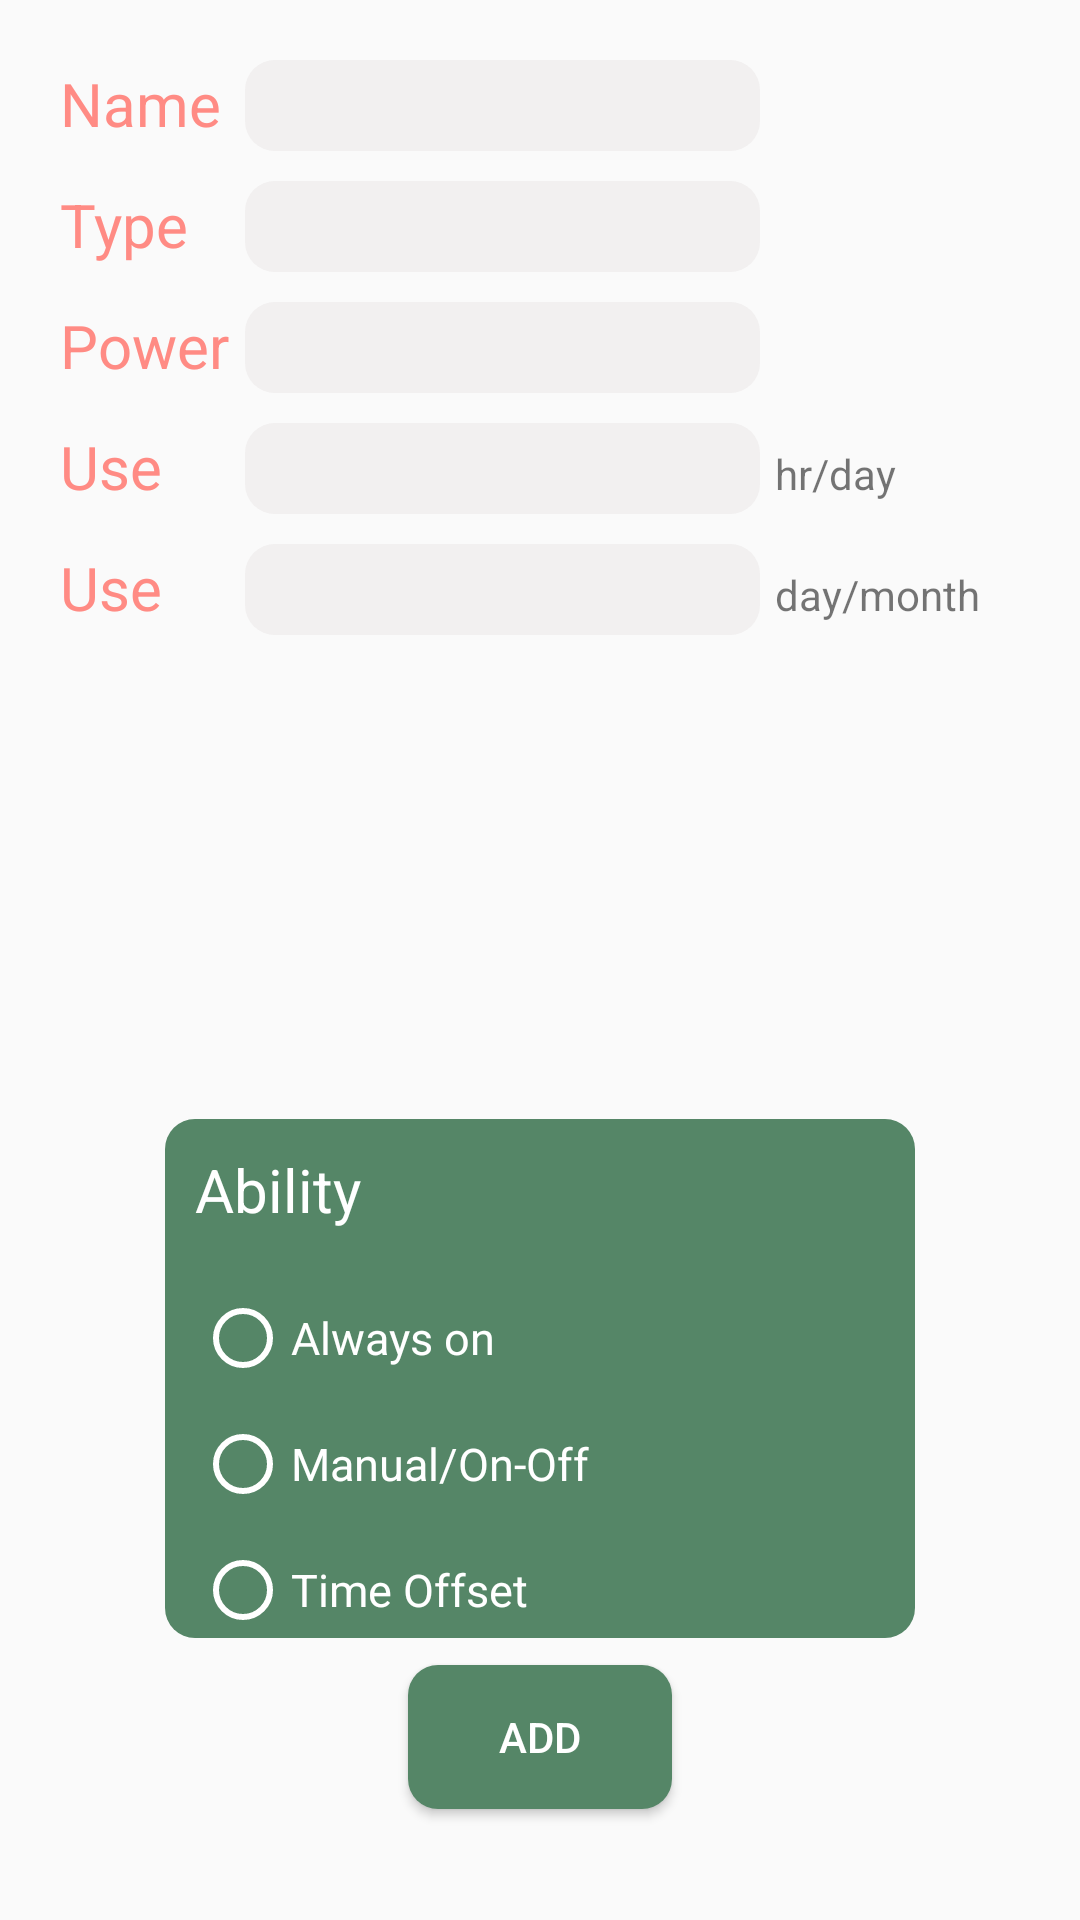

Write the Android layout XML for this screen, with the resource values it uses.
<!-- AndroidManifest.xml: application theme AppTheme -->
<!-- res/layout/addequipment.xml -->
<?xml version="1.0" encoding="utf-8"?>
<LinearLayout
    xmlns:android="http://schemas.android.com/apk/res/android"
    xmlns:tools="http://schemas.android.com/tools"
    android:layout_width="match_parent"
    android:layout_height="match_parent">

    <RelativeLayout
        android:layout_width="match_parent"
        android:layout_height="match_parent">

        <LinearLayout
            android:layout_width="320dp"
            android:layout_height="wrap_content"
            android:layout_centerHorizontal="true"
            android:orientation="vertical">

            <LinearLayout
                android:layout_width="match_parent"
                android:layout_height="wrap_content"
                android:orientation="horizontal"
                android:layout_marginTop="20dp">

                <TextView
                    android:id="@+id/euipName"
                    android:layout_width="100dp"
                    android:layout_height="wrap_content"
                    android:layout_weight="1"
                    android:text="@string/euip_name"
                    android:textColor="#ff8b84"
                    android:textSize="20sp" />

                <EditText
                    android:id="@+id/item_name"
                    android:layout_width="wrap_content"
                    android:layout_height="wrap_content"
                    android:layout_weight="1"
                    android:background="@drawable/border1"
                    android:ems="10"
                    android:inputType="text" />

                <TextView
                    android:id="@+id/textView13"
                    android:layout_width="120dp"
                    android:layout_height="wrap_content"
                    android:layout_weight="1"
                    android:layout_marginLeft="5dp"/>

            </LinearLayout>

            <LinearLayout
                android:layout_width="match_parent"
                android:layout_height="wrap_content"
                android:orientation="horizontal"
                android:layout_marginTop="10dp">

                <TextView
                    android:id="@+id/textType"
                    android:layout_width="100dp"
                    android:layout_height="wrap_content"
                    android:layout_weight="1"
                    android:text="@string/type"
                    android:textColor="#ff8b84"
                    android:textSize="20sp" />

                <AutoCompleteTextView
                    android:id="@+id/type"
                    android:layout_width="wrap_content"
                    android:layout_height="wrap_content"
                    android:layout_weight="1"
                    android:background="@drawable/border1"
                    android:ems="10"
                    android:inputType="text"/>

                <TextView
                    android:id="@+id/textView12"
                    android:layout_width="120dp"
                    android:layout_marginLeft="5dp"
                    android:layout_height="wrap_content"
                    android:layout_weight="1"/>

            </LinearLayout>

            <LinearLayout
                android:layout_width="match_parent"
                android:layout_height="wrap_content"
                android:layout_marginTop="10dp"
                android:orientation="horizontal">

                <TextView
                    android:id="@+id/textpower"
                    android:layout_width="100dp"
                    android:layout_height="wrap_content"
                    android:layout_weight="1"
                    android:text="@string/default_unit"
                    android:textColor="#ff8b84"
                    android:textSize="20sp" />

                <EditText
                    android:id="@+id/power"
                    android:layout_width="wrap_content"
                    android:layout_height="wrap_content"
                    android:layout_weight="1"
                    android:background="@drawable/border1"
                    android:ems="10"
                    android:inputType="number" />

                <TextView
                    android:id="@+id/textView11"
                    android:layout_marginLeft="5dp"
                    android:layout_width="120dp"
                    android:layout_height="wrap_content"
                    android:layout_weight="1"/>

            </LinearLayout>

            <LinearLayout
                android:layout_width="match_parent"
                android:layout_height="wrap_content"
                android:orientation="horizontal"
                android:layout_marginTop="10dp">

                <TextView
                    android:id="@+id/t"
                    android:layout_width="100dp"
                    android:layout_height="wrap_content"
                    android:layout_weight="1"
                    android:text="@string/use4"
                    android:textColor="#ff8b84"
                    android:textSize="20sp" />

                <EditText
                    android:id="@+id/a_hrPerDay"
                    android:layout_width="wrap_content"
                    android:layout_height="wrap_content"
                    android:layout_weight="1"
                    android:background="@drawable/border1"
                    android:ems="10"
                    android:inputType="number" />

                <TextView
                    android:id="@+id/textView10"
                    android:layout_width="120dp"
                    android:layout_height="wrap_content"
                    android:layout_weight="1"
                    android:layout_marginLeft="5dp"
                    android:text="@string/timeunit1" />

            </LinearLayout>
            <LinearLayout
                android:layout_width="match_parent"
                android:layout_height="wrap_content"
                android:orientation="horizontal"
                android:layout_marginTop="10dp">

                <TextView
                    android:id="@+id/t1"
                    android:layout_width="100dp"
                    android:layout_height="wrap_content"
                    android:layout_weight="1"
                    android:text="@string/use4"
                    android:textColor="#ff8b84"
                    android:textSize="20sp" />

                <EditText
                    android:id="@+id/a_dayPerMonth"
                    android:layout_width="wrap_content"
                    android:layout_height="wrap_content"
                    android:layout_weight="1"
                    android:background="@drawable/border1"
                    android:ems="10"
                    android:inputType="number" />

                <TextView
                    android:id="@+id/textView9"
                    android:layout_width="120dp"
                    android:layout_marginLeft="5dp"
                    android:layout_height="wrap_content"
                    android:layout_weight="1"
                    android:text="@string/timeunit2" />

            </LinearLayout>

        </LinearLayout>

        <LinearLayout
            android:layout_width="match_parent"
            android:layout_height="wrap_content"
            android:layout_alignParentStart="true"
            android:layout_alignParentBottom="true"
            android:layout_marginStart="0dp"
            android:layout_marginBottom="94dp"
            android:orientation="vertical"
            android:layout_alignParentLeft="true"
            android:layout_marginLeft="0dp">

            <LinearLayout
                android:layout_width="250dp"
                android:layout_height="wrap_content"
                android:layout_gravity="center"
                android:background="@drawable/border2"
                android:orientation="vertical">

                <TextView
                    android:id="@+id/textability"
                    android:layout_width="match_parent"
                    android:layout_height="wrap_content"
                    android:layout_weight="1"
                    android:text="@string/ability"
                    android:textColor="#ffffff"
                    android:textSize="20sp"
                    android:layout_marginTop="10dp"
                    android:layout_marginLeft="10dp"/>

                <RadioGroup
                    android:layout_width="match_parent"
                    android:layout_height="wrap_content"
                    android:layout_marginLeft="10dp"
                    android:layout_marginTop="20dp"
                    android:id="@+id/ability">

                    <RadioButton
                        android:id="@+id/radioButton"
                        android:layout_width="wrap_content"
                        android:layout_height="wrap_content"
                        android:layout_weight="1"
                        android:buttonTint="#ffffff"
                        android:text="@string/alwayson"
                        android:textColor="#ffffff"
                        android:textSize="15sp" />

                    <RadioButton
                        android:id="@+id/radioButton2"
                        android:layout_width="wrap_content"
                        android:layout_height="wrap_content"
                        android:layout_marginTop="10dp"
                        android:layout_weight="1"
                        android:buttonTint="#ffffff"
                        android:text="@string/manual"
                        android:textColor="#ffffff"
                        android:textSize="15sp" />

                    <RadioButton
                        android:id="@+id/radioButton3"
                        android:layout_width="wrap_content"
                        android:layout_height="wrap_content"
                        android:layout_marginTop="10dp"
                        android:layout_weight="1"
                        android:buttonTint="#ffffff"
                        android:text="@string/timeoffset"
                        android:textColor="#ffffff"
                        android:textSize="15sp" />

                </RadioGroup>
            </LinearLayout>
        </LinearLayout>

        <Button
            android:id="@+id/add"
            android:layout_width="wrap_content"
            android:layout_height="wrap_content"
            android:layout_alignParentBottom="true"
            android:layout_centerHorizontal="true"
            android:layout_marginBottom="37dp"
            android:background="@drawable/border2"
            android:text="@string/add"
            android:textColor="#ffffff"/>


    </RelativeLayout>

</LinearLayout>
<!-- resources referenced by this layout -->
<resources>
  <!-- drawable border1 (drawable) -->
  <?xml version="1.0" encoding="utf-8"?>
  <shape xmlns:android="http://schemas.android.com/apk/res/android">
      <solid android:color="#f2f0f0" />
      <padding android:top="3dp"
          android:left="5dp"
          android:right="15dp"
          android:bottom="3dp" />
      <corners android:radius="10dp" />
  </shape>
  <!-- drawable border2 (drawable) -->
  <?xml version="1.0" encoding="utf-8"?>
  <shape xmlns:android="http://schemas.android.com/apk/res/android">
      <solid android:color="#558667" />
      <corners android:radius="10dp" />
  </shape>
  <string name="ability">Ability</string>
  <string name="add">Add</string>
  <string name="alwayson">Always on</string>
  <string name="default_unit">Power</string>
  <string name="euip_name">Name</string>
  <string name="manual">Manual/On-Off</string>
  <string name="timeoffset">Time Offset</string>
  <string name="timeunit1">hr/day</string>
  <string name="timeunit2">day/month</string>
  <string name="type">Type</string>
  <string name="use4">Use</string>
  <style name="AppTheme" parent="Theme.AppCompat.Light.DarkActionBar">
          
          <item name="colorPrimary">#78b38e</item>
          <item name="colorPrimaryDark">@color/colorPrimaryDark</item>
          <item name="colorAccent">@color/colorAccent</item>
      </style>
  <color name="colorPrimaryDark">#000000</color>
  <color name="colorAccent">#fcbd19</color>
</resources>
